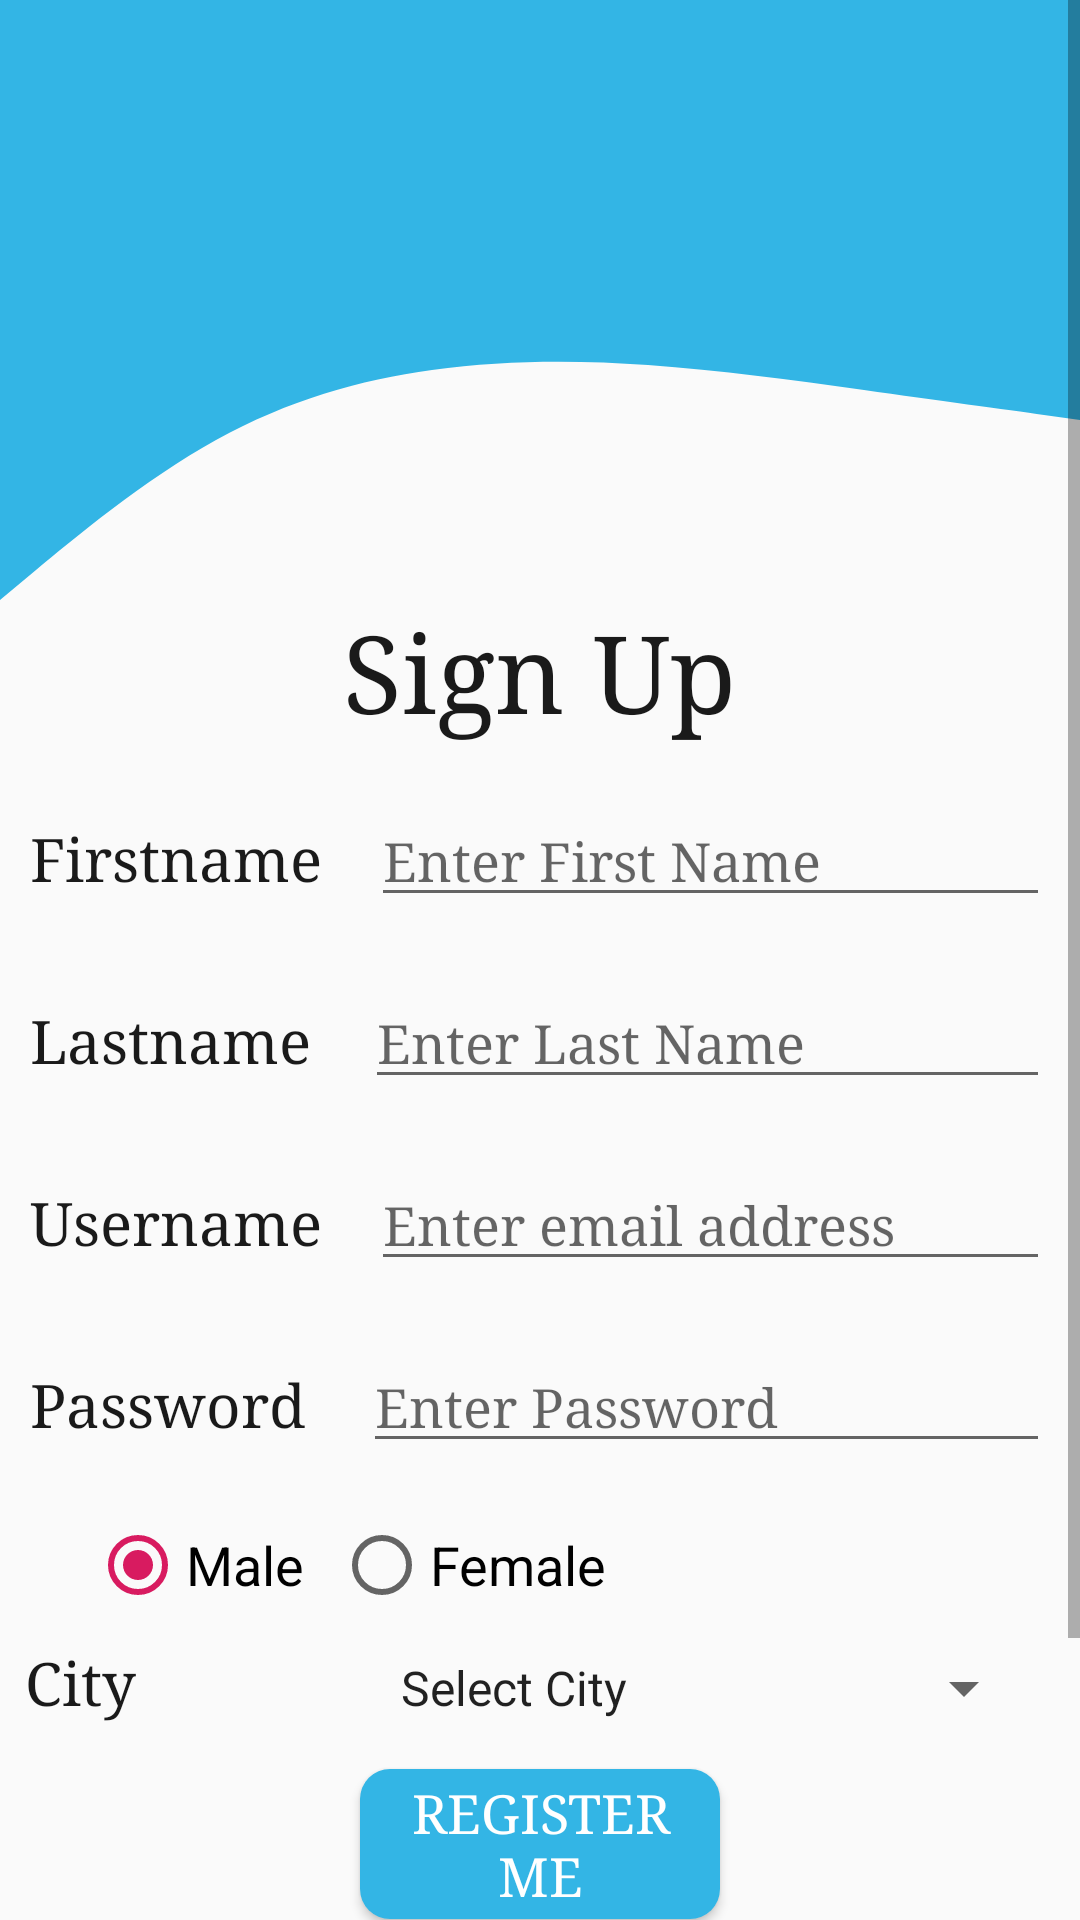

This screen was rendered from an Android layout file. Write that file and the resources it references.
<!-- AndroidManifest.xml: application theme AppTheme -->
<!-- res/layout/activity_registrationform.xml -->
<?xml version="1.0" encoding="utf-8"?>
<ScrollView xmlns:android="http://schemas.android.com/apk/res/android"
    xmlns:app="http://schemas.android.com/apk/res-auto"
    xmlns:tools="http://schemas.android.com/tools"
    android:layout_width="match_parent"
    android:layout_height="match_parent"
    tools:context=".RegistrationForm">

    <androidx.constraintlayout.widget.ConstraintLayout
        android:layout_width="match_parent"
        android:layout_height="match_parent">

        <LinearLayout
            android:layout_width="match_parent"
            android:layout_height="match_parent"
            android:filterTouchesWhenObscured="false"
            android:gravity="center_horizontal"
            android:orientation="vertical"
            app:layout_constraintBottom_toBottomOf="parent"
            app:layout_constraintEnd_toEndOf="parent"
            app:layout_constraintStart_toStartOf="parent"
            app:layout_constraintTop_toTopOf="parent">

            <View
                android:id="@+id/Topview"
                android:layout_width="match_parent"
                android:layout_height="100dp"
                android:background="@android:color/holo_blue_light" />

            <View
                android:id="@+id/Waveview"
                android:layout_width="match_parent"
                android:layout_height="100dp"
                android:background="@drawable/ic_wave" />

            <TextView
                android:id="@+id/txtRegistration"
                android:layout_width="wrap_content"
                android:layout_height="wrap_content"
                android:fontFamily="serif"
                android:gravity="center_horizontal"
                android:text="Sign Up"
                android:textColor="@color/Nero"
                android:textSize="36sp" />

            <LinearLayout
                android:id="@+id/linearLayout1"
                android:layout_width="match_parent"
                android:layout_height="wrap_content"
                android:layout_marginTop="8dp"
                android:orientation="horizontal"
                android:padding="10dp">

                <TextView
                    android:id="@+id/txtFirstname"
                    android:layout_width="wrap_content"
                    android:layout_height="wrap_content"
                    android:layout_weight="1"
                    android:fontFamily="serif"
                    android:text="Firstname"
                    android:textColor="@color/Nero"
                    android:textSize="20sp" />

                <EditText
                    android:id="@+id/edtFirstName"
                    android:layout_width="wrap_content"
                    android:layout_height="wrap_content"
                    android:layout_weight="1"
                    android:ems="10"
                    android:fontFamily="serif"
                    android:hint="Enter First Name"
                    android:inputType="textEmailAddress"
                    android:maxLength="15" />

            </LinearLayout>

            <LinearLayout
                android:id="@+id/linearLayout2"
                android:layout_width="match_parent"
                android:layout_height="wrap_content"
                android:orientation="horizontal"
                android:padding="10dp">

                <TextView
                    android:id="@+id/txtLastname"
                    android:layout_width="wrap_content"
                    android:layout_height="wrap_content"
                    android:layout_weight="1"
                    android:fontFamily="serif"
                    android:text="Lastname"
                    android:textColor="@color/Nero"
                    android:textSize="20sp" />

                <EditText
                    android:id="@+id/edtLastName"
                    android:layout_width="wrap_content"
                    android:layout_height="wrap_content"
                    android:layout_weight="1"
                    android:ems="10"
                    android:fontFamily="serif"
                    android:hint="Enter Last Name"
                    android:inputType="textEmailAddress"
                    android:maxLength="15" />

            </LinearLayout>

            <LinearLayout
                android:id="@+id/linearLayout3"
                android:layout_width="match_parent"
                android:layout_height="wrap_content"
                android:orientation="horizontal"
                android:padding="10dp">

                <TextView
                    android:id="@+id/txtUsername"
                    android:layout_width="wrap_content"
                    android:layout_height="wrap_content"
                    android:layout_weight="1"
                    android:fontFamily="serif"
                    android:text="@string/username"
                    android:textColor="@color/Nero"
                    android:textSize="20sp" />

                <EditText
                    android:id="@+id/edtRUsername"
                    android:layout_width="wrap_content"
                    android:layout_height="wrap_content"
                    android:layout_weight="1"
                    android:ems="10"
                    android:fontFamily="serif"
                    android:hint="@string/enter_email_address"
                    android:inputType="textEmailAddress" />

            </LinearLayout>

            <LinearLayout
                android:id="@+id/linearLayout4"
                android:layout_width="match_parent"
                android:layout_height="wrap_content"
                android:orientation="horizontal"
                android:padding="10dp">

                <TextView
                    android:id="@+id/txtPassword"
                    android:layout_width="wrap_content"
                    android:layout_height="wrap_content"
                    android:layout_weight="1"
                    android:fontFamily="serif"
                    android:text="@string/password"
                    android:textColor="@color/Nero"
                    android:textSize="20sp" />

                <EditText
                    android:id="@+id/edtRPassword"
                    android:layout_width="wrap_content"
                    android:layout_height="wrap_content"
                    android:layout_weight="1"
                    android:ems="10"
                    android:fontFamily="serif"
                    android:hint="@string/enter_password"
                    android:inputType="textPassword"
                    android:maxLength="16" />
            </LinearLayout>

            <LinearLayout
                android:id="@+id/linearLayout"
                android:layout_width="match_parent"
                android:layout_height="wrap_content"
                android:orientation="horizontal"
                android:paddingRight="5dp"
                app:layout_constraintEnd_toEndOf="parent"
                app:layout_constraintStart_toStartOf="parent"
                app:layout_constraintTop_toBottomOf="@+id/relativeLayout2">



                <RadioGroup
                    android:id="@+id/rdb_group"
                    android:layout_width="wrap_content"
                    android:layout_height="wrap_content"
                    android:layout_marginTop="8dp"
                    android:layout_marginEnd="8dp"
                    android:orientation="horizontal"
                    app:layout_constraintEnd_toEndOf="parent"
                    app:layout_constraintTop_toBottomOf="@+id/psw">

                    <RadioButton
                        android:id="@+id/rdb_male"
                        android:layout_width="wrap_content"
                        android:layout_height="wrap_content"
                        android:layout_marginLeft="30dp"
                        android:layout_weight="1"
                        android:checked="true"
                        android:text="Male"
                        android:textSize="18sp" />

                    <RadioButton
                        android:id="@+id/rdb_female"
                        android:layout_width="wrap_content"
                        android:layout_height="wrap_content"
                        android:layout_marginLeft="10dp"
                        android:layout_weight="1"
                        android:checked="false"
                        android:text="Female"
                        android:textSize="18sp" />

                </RadioGroup>


            </LinearLayout>

            <LinearLayout
                android:id="@+id/linearLayout6"
                android:layout_width="match_parent"
                android:layout_height="wrap_content"
                android:layout_marginLeft="2dp"
                android:layout_marginTop="10dp"
                android:layout_marginRight="5dp"
                android:orientation="horizontal"
                app:layout_constraintEnd_toEndOf="parent"
                app:layout_constraintStart_toStartOf="parent"
                app:layout_constraintTop_toBottomOf="@+id/rdb_group">

                <TextView
                    android:id="@+id/txtCity"
                    android:layout_width="wrap_content"
                    android:layout_height="wrap_content"
                    android:layout_marginLeft="8dp"
                    android:layout_weight="1"
                    android:fontFamily="serif"
                    android:text="City"
                    android:textColor="@color/Nero"
                    android:textSize="20sp" />

                <Spinner
                    android:id="@+id/city"
                    android:layout_width="wrap_content"
                    android:layout_height="wrap_content"
                    android:layout_marginEnd="8dp"
                    android:layout_weight="1"
                    android:entries="@array/city_name" />
            </LinearLayout>


            <Button
                android:id="@+id/btnRegister"
                android:layout_width="wrap_content"
                android:layout_height="50dp"
                android:layout_marginLeft="120dp"
                android:layout_marginTop="16dp"
                android:layout_marginRight="120dp"
                android:layout_marginBottom="50dp"
                android:background="@drawable/round_bg"
                android:fontFamily="serif"
                android:onClick="saveRecord"
                android:paddingLeft="10dp"
                android:paddingRight="10dp"
                android:text="Register Me"
                android:textColor="#FFFFFF"
                android:textSize="18sp" />

            <TextView
                android:id="@+id/textView"
                android:layout_width="match_parent"
                android:layout_height="wrap_content"
                android:layout_marginTop="4dp"
                android:layout_marginBottom="32dp"
                android:gravity="center"
                android:onClick="btnLogin"
                android:text="Already have an account ?  Login"
                android:textColor="@color/Nero"
                android:textSize="18sp" />

        </LinearLayout>

    </androidx.constraintlayout.widget.ConstraintLayout>
</ScrollView>
<!-- resources referenced by this layout -->
<resources>
  <string-array name="city_name">
          <item>Select City</item>
          <item>istanbul.</item>
          <item>izmir.</item>
          <item>Ankara.</item>
          <item>Bursa.</item>
      </string-array>
  <color name="Nero">#1A1A1A</color>
  <!-- drawable ic_wave (drawable) -->
  <vector xmlns:android="http://schemas.android.com/apk/res/android"
      android:width="1440dp"
      android:height="320dp"
      android:viewportWidth="1440"
      android:viewportHeight="320">
    <path
        android:pathData="M0,320L48,288C96,256 192,192 288,149.3C384,107 480,85 576,74.7C672,64 768,64 864,69.3C960,75 1056,85 1152,96C1248,107 1344,117 1392,122.7L1440,128L1440,0L1392,0C1344,0 1248,0 1152,0C1056,0 960,0 864,0C768,0 672,0 576,0C480,0 384,0 288,0C192,0 96,0 48,0L0,0Z"
        android:fillColor="@android:color/holo_blue_light"/>
  </vector>
  <!-- drawable round_bg (drawable) -->
  <?xml version="1.0" encoding="utf-8"?>
  <shape  xmlns:android="http://schemas.android.com/apk/res/android">
      <solid android:color="@android:color/holo_blue_light" />
      <corners android:radius="10dp" />
  </shape>
  <string name="enter_email_address">Enter email address</string>
  <string name="enter_password">Enter Password</string>
  <string name="password">Password</string>
  <string name="username">Username</string>
  <style name="AppTheme" parent="Theme.AppCompat.Light.DarkActionBar">
          <item name="colorPrimary">@android:color/holo_blue_light</item>
          <item name="colorPrimaryDark">@android:color/holo_blue_dark</item>
          <item name="colorAccent">@color/colorAccent</item>
      </style>
  <color name="colorAccent">#D81B60</color>
</resources>
